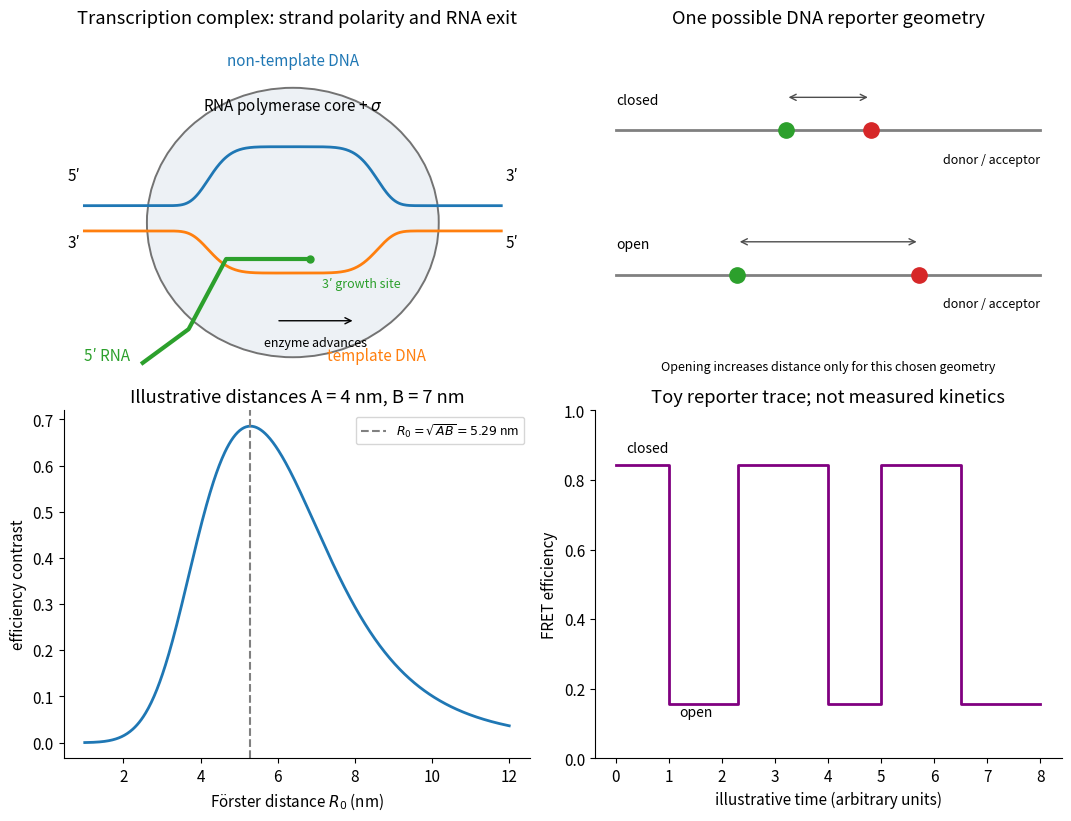

Python code for this plot: (Note: this script raises an exception after producing the figure.)
"""Original model illustration; Python 3.14, NumPy 2.3, Matplotlib 3.10."""
from pathlib import Path
import numpy as np
import matplotlib
matplotlib.use('Agg')
import matplotlib.pyplot as plt
from matplotlib.patches import Ellipse, Circle
plt.rcParams.update({'font.size':11,'axes.spines.top':False,'axes.spines.right':False,'figure.facecolor':'white','savefig.facecolor':'white'})

fig,axs=plt.subplots(2,2,figsize=(10.6,8.1),layout='constrained')
ax=axs[0,0];ax.set(xlim=(-.5,10.7),ylim=(-.2,6));ax.axis('off');ax.set_title('Transcription complex: strand polarity and RNA exit')
ax.add_patch(Ellipse((5,2.6),7,4.8,fc='#edf1f5',ec='.45',lw=1.4));ax.text(5,4.6,r'RNA polymerase core + $\sigma$',ha='center',fontsize=11)
x=np.linspace(0,10,401);bubble=np.exp(-((x-5)/2.1)**6)
ax.plot(x,2.9+1.05*bubble,color='tab:blue',lw=2);ax.plot(x,2.45-.75*bubble,color='tab:orange',lw=2)
ax.text(-.1,3.35,"5′",ha='right');ax.text(10.1,3.35,"3′");ax.text(-.1,2.15,"3′",ha='right');ax.text(10.1,2.15,"5′")
ax.text(5,5.4,'non-template DNA',color='tab:blue',ha='center');ax.text(7,.15,'template DNA',color='tab:orange',ha='center')
ax.plot([1.4,2.5,3.4,5.4],[.1,.7,1.95,1.95],color='tab:green',lw=3);ax.text(1.1,.15,"5′ RNA",ha='right',color='tab:green');ax.plot(5.4,1.95,'o',color='tab:green',ms=5);ax.text(5.7,1.45,"3′ growth site",fontsize=9,color='tab:green')
ax.annotate('',xy=(6.5,.85),xytext=(4.6,.85),arrowprops={'arrowstyle':'->'});ax.text(5.55,.4,'enzyme advances',ha='center',fontsize=9)
ax=axs[0,1];ax.set(xlim=(-.5,10.5),ylim=(-.3,5));ax.axis('off');ax.set_title('One possible DNA reporter geometry')
for y,gap,label in [(3.5,2,'closed'),(1.3,4.3,'open')]:
    left=5-gap/2;right=5+gap/2
    ax.plot([0,10],[y,y],color='.5',lw=2)
    ax.plot(left,y,'o',color='tab:green',ms=11);ax.plot(right,y,'o',color='tab:red',ms=11)
    ax.annotate('',xy=(right,y+.5),xytext=(left,y+.5),arrowprops={'arrowstyle':'<->','color':'.3'})
    ax.text(0,y+.4,label,fontsize=10);ax.text(10,y-.5,'donor / acceptor',ha='right',fontsize=9)
ax.text(5,-.15,'Opening increases distance only for this chosen geometry',ha='center',fontsize=9)
A=4.;B=7.;r0=np.linspace(1,12,601);ea=1/(1+(A/r0)**6);eb=1/(1+(B/r0)**6);opt=np.sqrt(A*B)
axs[1,0].plot(r0,ea-eb,lw=2);axs[1,0].axvline(opt,color='.5',ls='--',label=rf'$R_0=\sqrt{{AB}}={opt:.2f}$ nm')
axs[1,0].set(xlabel=r'Förster distance $R_0$ (nm)',ylabel='efficiency contrast',title='Illustrative distances A = 4 nm, B = 7 nm');axs[1,0].legend(fontsize=9)
t=np.array([0,1,1,2.3,2.3,4,4,5,5,6.5,6.5,8]);state=np.array([0,0,1,1,0,0,1,1,0,0,1,1]);eclose=1/(1+(A/opt)**6);eopen=1/(1+(B/opt)**6);e=eclose+(eopen-eclose)*state
axs[1,1].plot(t,e,lw=2,color='purple');axs[1,1].set(xlabel='illustrative time (arbitrary units)',ylabel='FRET efficiency',ylim=(0,1),title='Toy reporter trace; not measured kinetics')
axs[1,1].text(.2,.88,'closed',fontsize=10);axs[1,1].text(1.2,.12,'open',fontsize=10)

fig.savefig(Path.cwd()/Path(__file__).with_suffix('.png').name,dpi=120,facecolor='white',transparent=False)
plt.close(fig)
